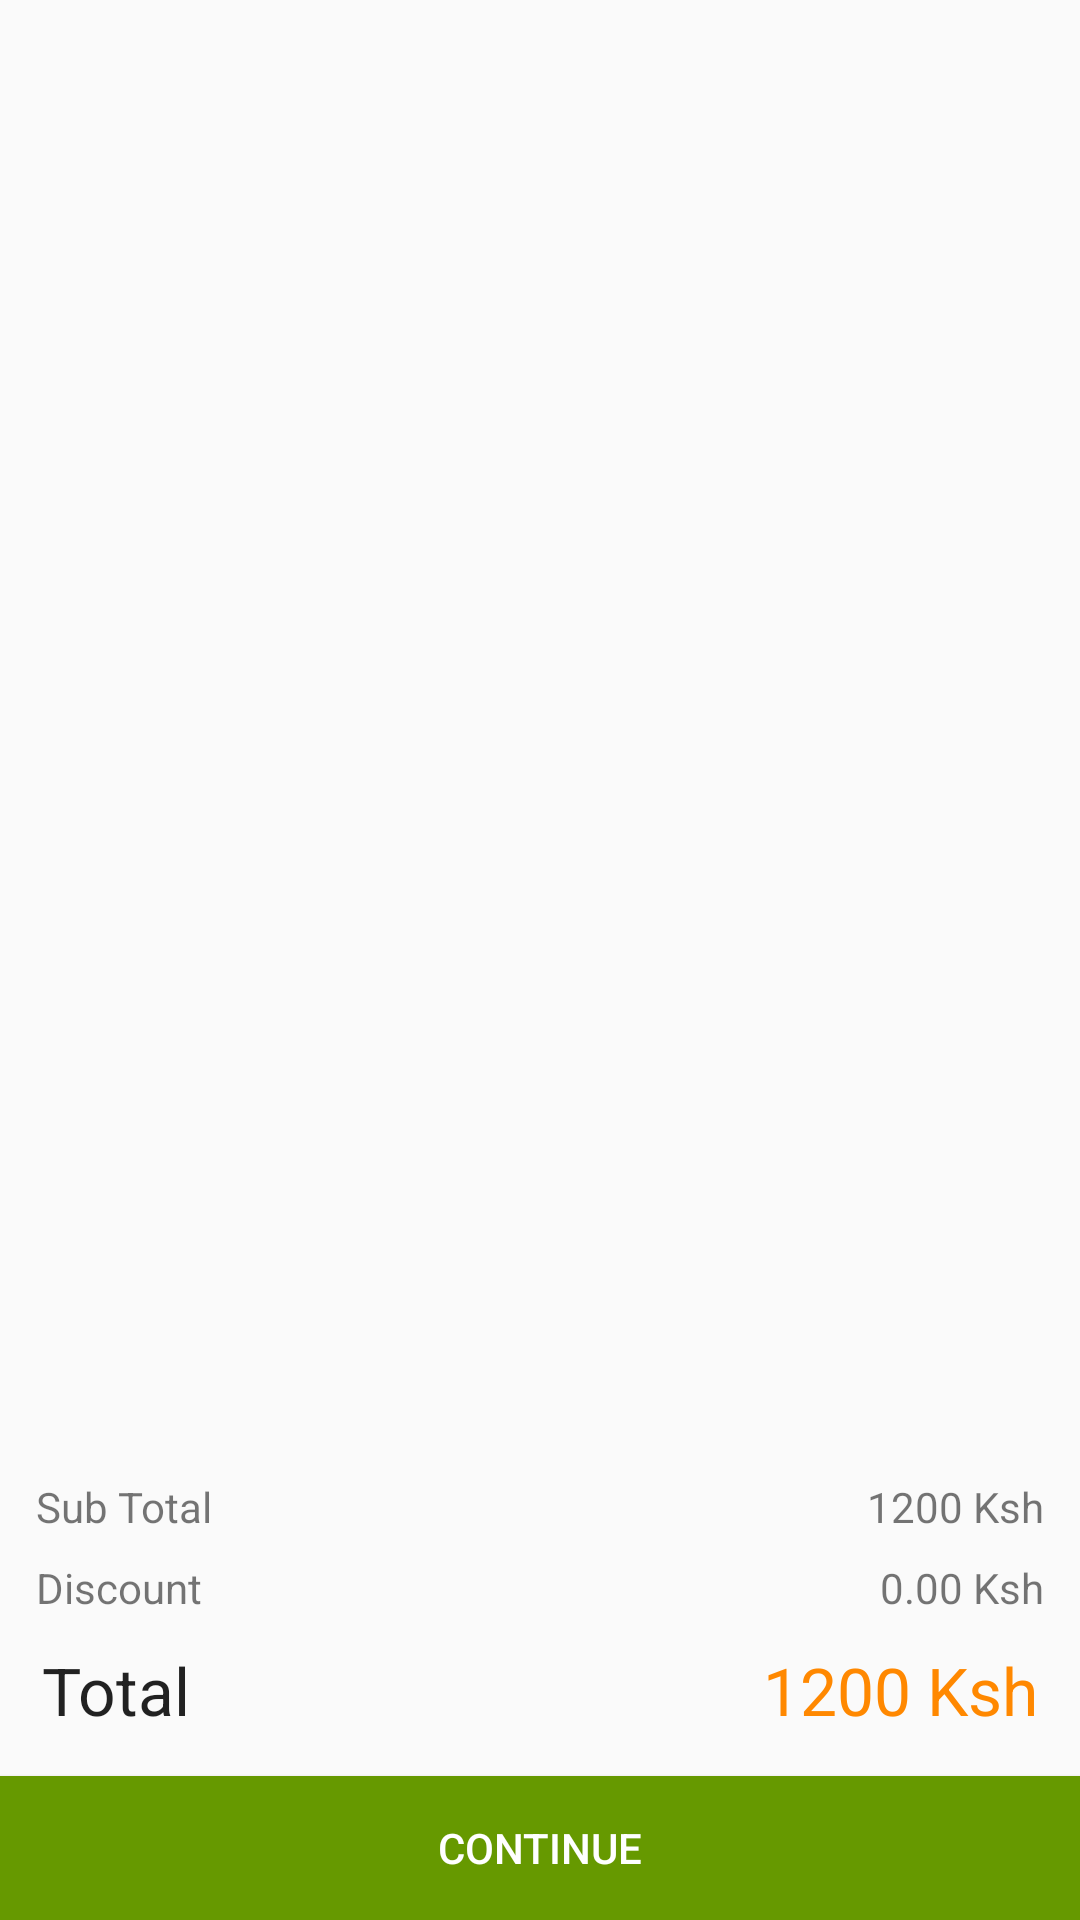

Produce the Android XML layout that renders to this screen, including the resource entries it uses.
<!-- AndroidManifest.xml: application theme AppTheme -->
<!-- res/layout/foodcartlist_fragment.xml -->
<?xml version="1.0" encoding="utf-8"?>
<LinearLayout xmlns:android="http://schemas.android.com/apk/res/android"
    android:orientation="vertical" android:layout_width="match_parent"

    android:layout_height="match_parent">
<android.support.v7.widget.RecyclerView
    android:padding="8dp"
    android:id="@+id/cartListRV"
    android:layout_weight="1"
    android:layout_width="match_parent"
    android:layout_height="match_parent"/>

    <LinearLayout
        android:padding="8dp"
        android:orientation="vertical"
        android:layout_width="match_parent"
        android:layout_height="wrap_content">
        <LinearLayout
            android:padding="4dp"
            android:orientation="horizontal"
            android:layout_width="match_parent"
            android:layout_height="wrap_content">
            <TextView
                android:textAppearance="@style/Base.TextAppearance.AppCompat.Small"
                android:layout_weight="1"
                android:text="Sub Total"
                android:layout_width="wrap_content"
                android:layout_height="wrap_content" />
            <TextView
                android:textAppearance="@style/Base.TextAppearance.AppCompat.Small"
                android:text="1200 Ksh"
                android:id="@+id/_cartSubTotal"
                android:layout_width="wrap_content"
                android:layout_height="wrap_content" />
        </LinearLayout>
        <LinearLayout
            android:padding="4dp"
            android:orientation="horizontal"
            android:layout_width="match_parent"
            android:layout_height="wrap_content">
            <TextView
                android:textAppearance="@style/Base.TextAppearance.AppCompat.Small"
                android:layout_weight="1"
                android:text="Discount"
                android:layout_width="wrap_content"
                android:layout_height="wrap_content" />
            <TextView
                android:textAppearance="@style/Base.TextAppearance.AppCompat.Small"
                android:text="0.00 Ksh"
                android:id="@+id/_cartDiscount"
                android:layout_width="wrap_content"
                android:layout_height="wrap_content" />
        </LinearLayout>
        <LinearLayout
            android:padding="6dp"
            android:orientation="horizontal"
            android:layout_width="match_parent"
            android:layout_height="wrap_content">
            <TextView
                android:textAppearance="@style/Base.TextAppearance.AppCompat.Large"
                android:layout_weight="1"
                android:text="Total"
                android:layout_width="wrap_content"
                android:layout_height="wrap_content" />
            <TextView
                android:textColor="@android:color/holo_orange_dark"
                android:textAppearance="@style/Base.TextAppearance.AppCompat.Large"
                android:text="1200 Ksh"
                android:id="@+id/_cartTotal"
                android:layout_width="wrap_content"
                android:layout_height="wrap_content" />
        </LinearLayout>

    </LinearLayout>
    <Button
    android:text="CONTINUE"
    android:id="@+id/_cartBtnContinue"
    android:textColor="@android:color/white"
    android:background="@android:color/holo_green_dark"
    android:layout_width="match_parent"
    android:layout_height="wrap_content" />
</LinearLayout>
<!-- resources referenced by this layout -->
<resources>
  <style name="AppTheme" parent="Theme.AppCompat.Light.DarkActionBar">
          
          <item name="colorPrimary">@color/colorPrimary</item>
          <item name="colorPrimaryDark">@color/colorPrimaryDark</item>
          <item name="colorAccent">@color/colorAccent</item>
      </style>
  <color name="colorPrimary">#bb340e</color>
  <color name="colorPrimaryDark">#bb340e</color>
  <color name="colorAccent">#f26d21</color>
</resources>
